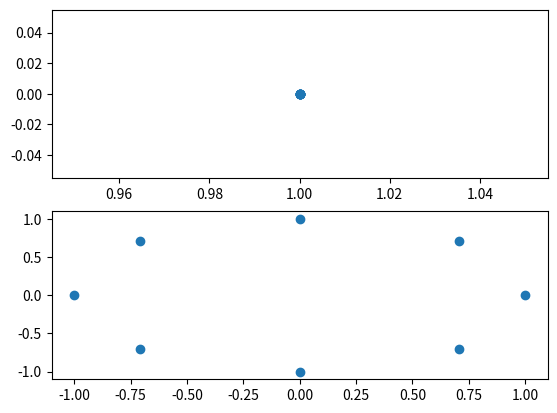

This figure's Python source:
import numpy as np
import matplotlib.pyplot as plt

n = 8
mat = np.zeros((n, n), dtype=complex)

for i in range(n):
    for j in range(n):
        mat[i, j] = np.cos(2 * np.pi * i * j / n) - 1j * np.sin(2 * np.pi * i * j / n)



fig, axs = plt.subplots(2)

# Se ruleaza cate 2 in acelasi timp ca sa se vada mai bine pe ecran

axs[0].scatter(mat[0].real, mat[0].imag)
axs[1].scatter(mat[1].real, mat[1].imag)

# axs[0].scatter(mat[2].real, mat[2].imag)
# axs[1].scatter(mat[3].real, mat[3].imag)

# axs[0].scatter(mat[4].real, np.round(mat[4].imag, 15)) # daca nu pun round aici da ceva ciudat, partea imaginara se duce la 5 O_o
# axs[1].scatter(mat[5].real, mat[5].imag)

# axs[0].scatter(mat[6].real, mat[6].imag)
# axs[1].scatter(mat[7].real, mat[7].imag)

plt.show()

mat_H = mat.conj().T

prod = mat_H @ mat

print(np.allclose(prod, n * np.eye(n)))
